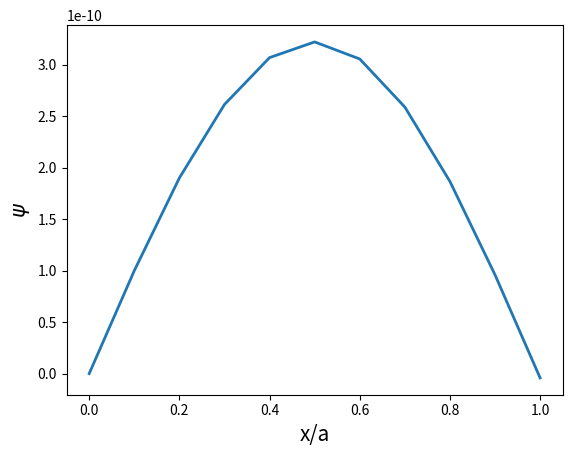

This chart was generated by the following Python code:
# Python simulation of an electron in a 1d infinite box potential
# Integrate time independent SE using the Verlet method
# Locate eigenvalues by the shooting method
# MW 250402

import numpy as np
import matplotlib.pyplot as plt

h = 6.62607015e-34  # Plancks constant
hbar = h / (2 * np.pi)
m = 9.10938356e-31  # electron mass
e = 1.60217662e-19  # electron charge=-e

N = 10  # number of mesh points
a = 1.0e-9  # well width a=1 nm
dx = a / N  # step length
dx2 = dx**2  # step length squared
c = 2.0 * m / hbar**2  # constant in Schrödinger equation

# exact solution for infinite box potential
E = h**2 / (8 * m * a**2)  # Joule
EeV = E / e  # electron volt
print("E1=", EeV, "eV")
print("E2=", EeV * 2**2, "eV")

# input energy guess
# EeV = 0.3          # input energy in eV: test 0.3 , 0.4 , 0.3760 , 1.5
# E = EeV*e          # input energy in J


# potential energy function
def V(x):
    y = 0.0
    # y = x**2/2 # harmonic oscillator
    # y = x**2/2 + x**4 # anharmonic oscillator
    return y


# initial values and lists
x = 0  # initial value of position x

# even solution
# psi = 1.0           # wave function at initial position
# dpsi = 0.0          # derivative of wave function at initial position

# odd solution
psi = 0.0  # wave function at initial position
dpsi = 1.0  # derivative of wave function at initial position

x_tab = []  # list to store positions for plot
psi_tab = []  # list to store wave function for plot
x_tab.append(x / a)
psi_tab.append(psi)

for i in range(N):
    d2psi = c * (V(x) - E) * psi
    psi += dpsi * dx + 0.5 * d2psi * dx2
    d2psinew = c * (V(x + dx) - E) * psi
    dpsi += 0.5 * (d2psi + d2psinew) * dx
    x += dx
    x_tab.append(x / a)
    psi_tab.append(psi)

print("E=", EeV, "eV , psi(x=a)=", psi)

plt.close()
plt.plot(x_tab, psi_tab, linewidth=2)
plt.xlabel("x/a", fontsize=15)
plt.ylabel("$\psi$", fontsize=15)
# plt.savefig('psi.pdf')
plt.show()
